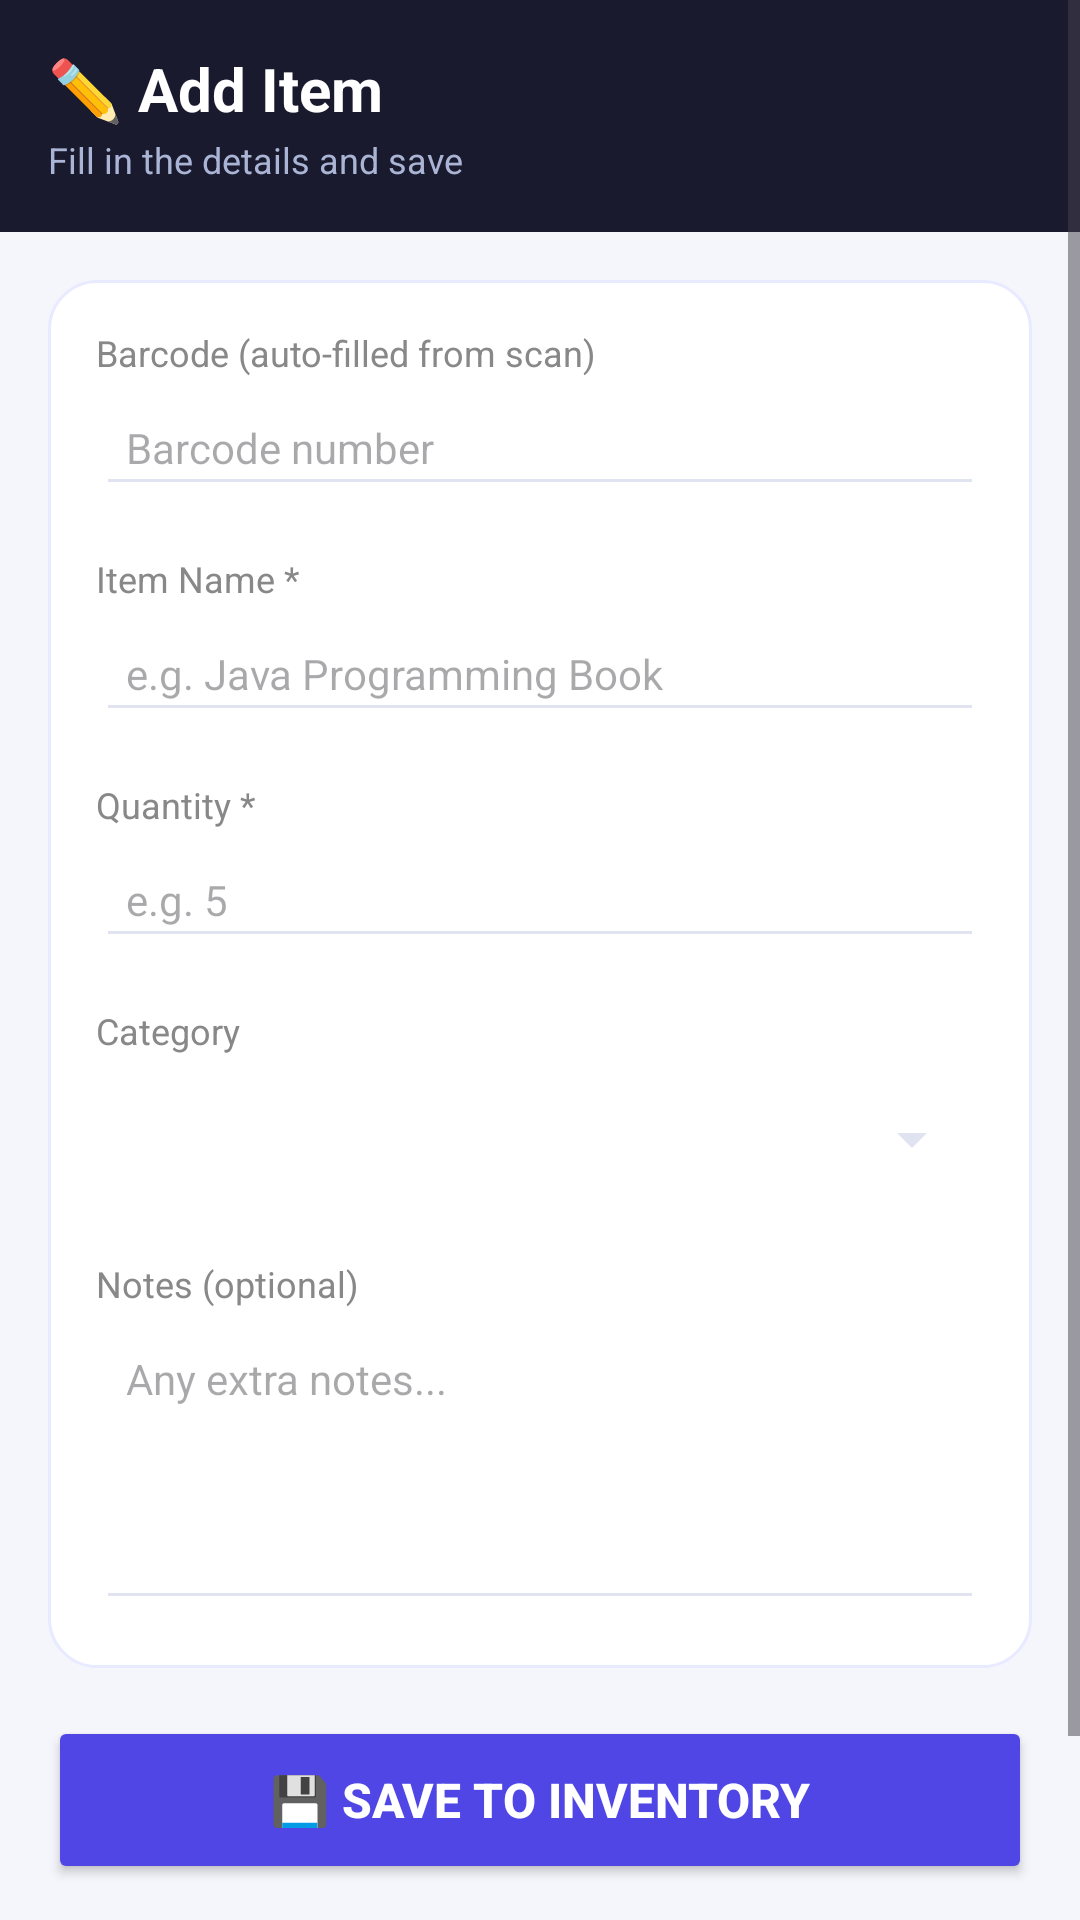

Android layout source for this screen:
<!-- AndroidManifest.xml: application theme Theme.ScanStock -->
<!-- res/layout/activity_add_item.xml -->
<?xml version="1.0" encoding="utf-8"?>
<ScrollView xmlns:android="http://schemas.android.com/apk/res/android"
    android:layout_width="match_parent"
    android:layout_height="match_parent"
    android:background="#F4F6FB"
    android:fillViewport="true">

    <LinearLayout
        android:layout_width="match_parent"
        android:layout_height="wrap_content"
        android:orientation="vertical">

        
        <LinearLayout
            android:layout_width="match_parent"
            android:layout_height="wrap_content"
            android:background="#1A1A2E"
            android:padding="16dp"
            android:orientation="vertical">

            <TextView
                android:layout_width="wrap_content"
                android:layout_height="wrap_content"
                android:text="✏️ Add Item"
                android:textColor="#FFFFFF"
                android:textSize="20sp"
                android:textStyle="bold"/>

            <TextView
                android:layout_width="wrap_content"
                android:layout_height="wrap_content"
                android:text="Fill in the details and save"
                android:textColor="#AAB4D4"
                android:textSize="12sp"
                android:layout_marginTop="2dp"/>

        </LinearLayout>

        
        <LinearLayout
            android:layout_width="match_parent"
            android:layout_height="wrap_content"
            android:orientation="vertical"
            android:background="@drawable/card_background"
            android:layout_margin="16dp"
            android:padding="16dp">

            
            <TextView
                android:layout_width="wrap_content"
                android:layout_height="wrap_content"
                android:text="Barcode (auto-filled from scan)"
                android:textSize="12sp"
                android:textColor="#888888"
                android:layout_marginBottom="4dp"/>

            <EditText
                android:id="@+id/etBarcode"
                android:layout_width="match_parent"
                android:layout_height="wrap_content"
                android:hint="Barcode number"
                android:backgroundTint="#E0E4F0"
                android:padding="10dp"
                android:textSize="14sp"
                android:inputType="text"/>

            
            <TextView
                android:layout_width="wrap_content"
                android:layout_height="wrap_content"
                android:text="Item Name *"
                android:textSize="12sp"
                android:textColor="#888888"
                android:layout_marginTop="16dp"
                android:layout_marginBottom="4dp"/>

            <EditText
                android:id="@+id/etName"
                android:layout_width="match_parent"
                android:layout_height="wrap_content"
                android:hint="e.g. Java Programming Book"
                android:backgroundTint="#E0E4F0"
                android:padding="10dp"
                android:textSize="14sp"
                android:inputType="text"/>

            
            <TextView
                android:layout_width="wrap_content"
                android:layout_height="wrap_content"
                android:text="Quantity *"
                android:textSize="12sp"
                android:textColor="#888888"
                android:layout_marginTop="16dp"
                android:layout_marginBottom="4dp"/>

            <EditText
                android:id="@+id/etQuantity"
                android:layout_width="match_parent"
                android:layout_height="wrap_content"
                android:hint="e.g. 5"
                android:backgroundTint="#E0E4F0"
                android:padding="10dp"
                android:textSize="14sp"
                android:inputType="number"/>

            
            <TextView
                android:layout_width="wrap_content"
                android:layout_height="wrap_content"
                android:text="Category"
                android:textSize="12sp"
                android:textColor="#888888"
                android:layout_marginTop="16dp"
                android:layout_marginBottom="4dp"/>

            <Spinner
                android:id="@+id/spinnerCategory"
                android:layout_width="match_parent"
                android:layout_height="48dp"
                android:backgroundTint="#E0E4F0"
                android:padding="4dp"/>

            
            <TextView
                android:layout_width="wrap_content"
                android:layout_height="wrap_content"
                android:text="Notes (optional)"
                android:textSize="12sp"
                android:textColor="#888888"
                android:layout_marginTop="16dp"
                android:layout_marginBottom="4dp"/>

            <EditText
                android:id="@+id/etNotes"
                android:layout_width="match_parent"
                android:layout_height="100dp"
                android:hint="Any extra notes..."
                android:backgroundTint="#E0E4F0"
                android:padding="10dp"
                android:textSize="14sp"
                android:gravity="top"
                android:inputType="textMultiLine"/>

        </LinearLayout>

        
        <Button
            android:id="@+id/btnSave"
            android:layout_width="match_parent"
            android:layout_height="56dp"
            android:text="💾 Save to Inventory"
            android:textColor="#FFFFFF"
            android:textSize="16sp"
            android:textStyle="bold"
            android:backgroundTint="#4F46E5"
            android:layout_marginStart="16dp"
            android:layout_marginEnd="16dp"/>

        
        <Button
            android:id="@+id/btnCancel"
            android:layout_width="match_parent"
            android:layout_height="48dp"
            android:text="✖ Cancel"
            android:textColor="#888888"
            android:textSize="14sp"
            android:backgroundTint="#E0E4F0"
            android:layout_margin="16dp"/>

    </LinearLayout>

</ScrollView>
<!-- resources referenced by this layout -->
<resources>
  <!-- drawable card_background (drawable) -->
  <?xml version="1.0" encoding="utf-8"?>
  <shape xmlns:android="http://schemas.android.com/apk/res/android">
      <solid android:color="#FFFFFF"/>
      <corners android:radius="16dp"/>
      <stroke android:width="1dp" android:color="#E8EAFF"/>
  </shape>
  <style name="Theme.ScanStock" parent="Base.Theme.ScanStock" />
  <style name="Base.Theme.ScanStock" parent="Theme.Material3.DayNight.NoActionBar">
          
          
      </style>
</resources>
